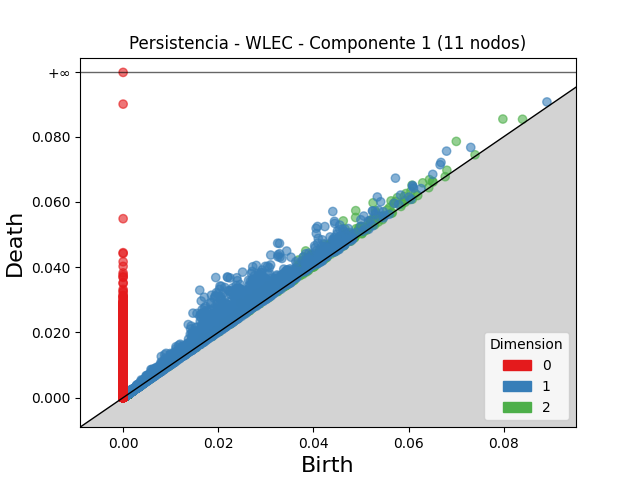

The data file committed next to this chart (first rows):
dimension, birth, death
2, 0.07002, 0.07856
2, 0.04889, 0.05733
2, 0.04626, 0.05418
2, 0.05253, 0.05973
2, 0.03838, 0.04498
2, 0.04886, 0.05523
2, 0.07981, 0.08541
2, 0.03683, 0.04219
2, 0.03796, 0.04315
2, 0.04661, 0.05178
2, 0.04237, 0.04695
2, 0.02461, 0.02901
2, 0.03842, 0.04282
2, 0.03949, 0.04389
2, 0.06072, 0.06512
2, 0.05299, 0.05735
2, 0.03226, 0.03641
2, 0.03954, 0.0437
2, 0.02634, 0.03045
2, 0.03407, 0.03818
2, 0.0396, 0.04366
2, 0.05631, 0.06032
2, 0.02798, 0.03199
2, 0.03362, 0.03756
2, 0.04243, 0.04638
2, 0.03047, 0.03439
2, 0.04124, 0.04505
2, 0.03694, 0.04068
2, 0.03369, 0.03741
2, 0.05309, 0.05679
2, 0.04341, 0.0471
2, 0.05765, 0.06133
2, 0.02638, 0.03005
2, 0.0294, 0.03303
2, 0.03674, 0.04037
2, 0.04664, 0.05025
2, 0.04518, 0.04872
2, 0.02858, 0.03211
2, 0.03198, 0.03547
2, 0.02812, 0.03161
2, 0.04308, 0.04655
2, 0.0402, 0.04365
2, 0.03529, 0.03867
2, 0.0388, 0.04217
2, 0.04214, 0.04549
2, 0.04355, 0.04689
2, 0.0364, 0.03973
2, 0.02818, 0.03147
2, 0.03274, 0.0359
2, 0.04353, 0.04668
2, 0.05944, 0.06257
2, 0.04243, 0.04546
2, 0.03773, 0.04067
2, 0.04146, 0.04439
2, 0.05727, 0.06018
2, 0.0313, 0.03419
2, 0.06297, 0.06585
2, 0.04742, 0.05026
2, 0.04478, 0.04762
2, 0.03306, 0.0359
... 57,534 more rows
